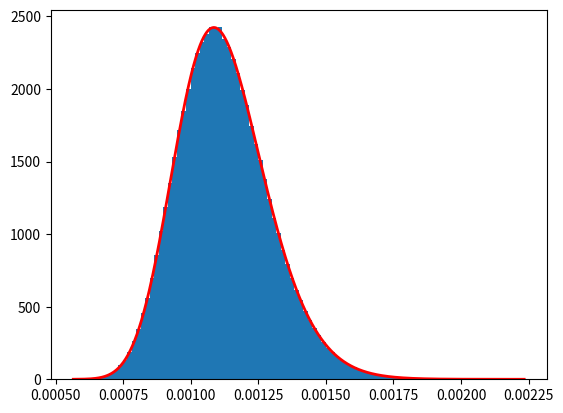

Reproduce this figure in Python.
"""
Test for log normal distribution code
[redacted]
Last Updated: 07/05/20
"""

import matplotlib.pyplot as plt
import numpy as np


def function1():
    mu = np.log(1110e-6) # mean
    sigma = 0.15 # standard deviation
    
    s = np.random.lognormal(mu, sigma, 1000000)
     
    count, bins, ignored = plt.hist(s, 100, density=True, align='mid')
   
    x = np.linspace(min(bins), max(bins), 1000)
    pdf = (np.exp(-(np.log(x) - mu)**2 / (2 * sigma**2))
           / (x * sigma * np.sqrt(2 * np.pi)))

    plt.plot(x, pdf, linewidth=2, color='r')
    plt.axis('tight')
    # plt.show()
    
    below = 0
    
    
    # Sizes (in microns) used by Scion to test the Droplet Spectra
    nums = [18, 
            22,
            26,
            30,
            36,
            44,
            52,
            62,
            74,
            86,
            100,
            120,
            150,
            180,
            210,
            250,
            300,
            360,
            420,
            500,
            600,
            720,
            860,
            1020,
            1220,
            1460,
            1740,
            2060,
            2460,
            2940,
            3500]
    
    
    # Volume calcs
    v = []
    for number in s:
        v += [(1/6) * np.pi * (number**3)]   # All the volumes of the spray
        
    total_volume = sum(v)
    
    for num in nums:
        volsum = 0;
        volume = (1/6) * np.pi * (num*1.0e-6)**3
        for number in v: 
            if number <= volume:                    # If it is below threshold
                volsum += number                    # Increment counter  
                
        percent = (volsum/total_volume) * 100       # Calculating percentage of droplets (volume based)
        print(percent)    
    
    
    # Percentage of dropl numbers
    # Iterate through all the values given
    for num in nums:
        value = num*1.0e-6                  # Converting to m
        
        below = 0                           # Resetting the count 
        for number in s:                    # For each generated value in s
            if number <= value:             # If it is below threshold
                below += 1                  # Increment counter
        
        percent = (below/1000000) * 100      # Calculating percentage of droplets in s
        #print(percent)
    
    print(s)
    
    
    
def main():
    function1()
    
main()